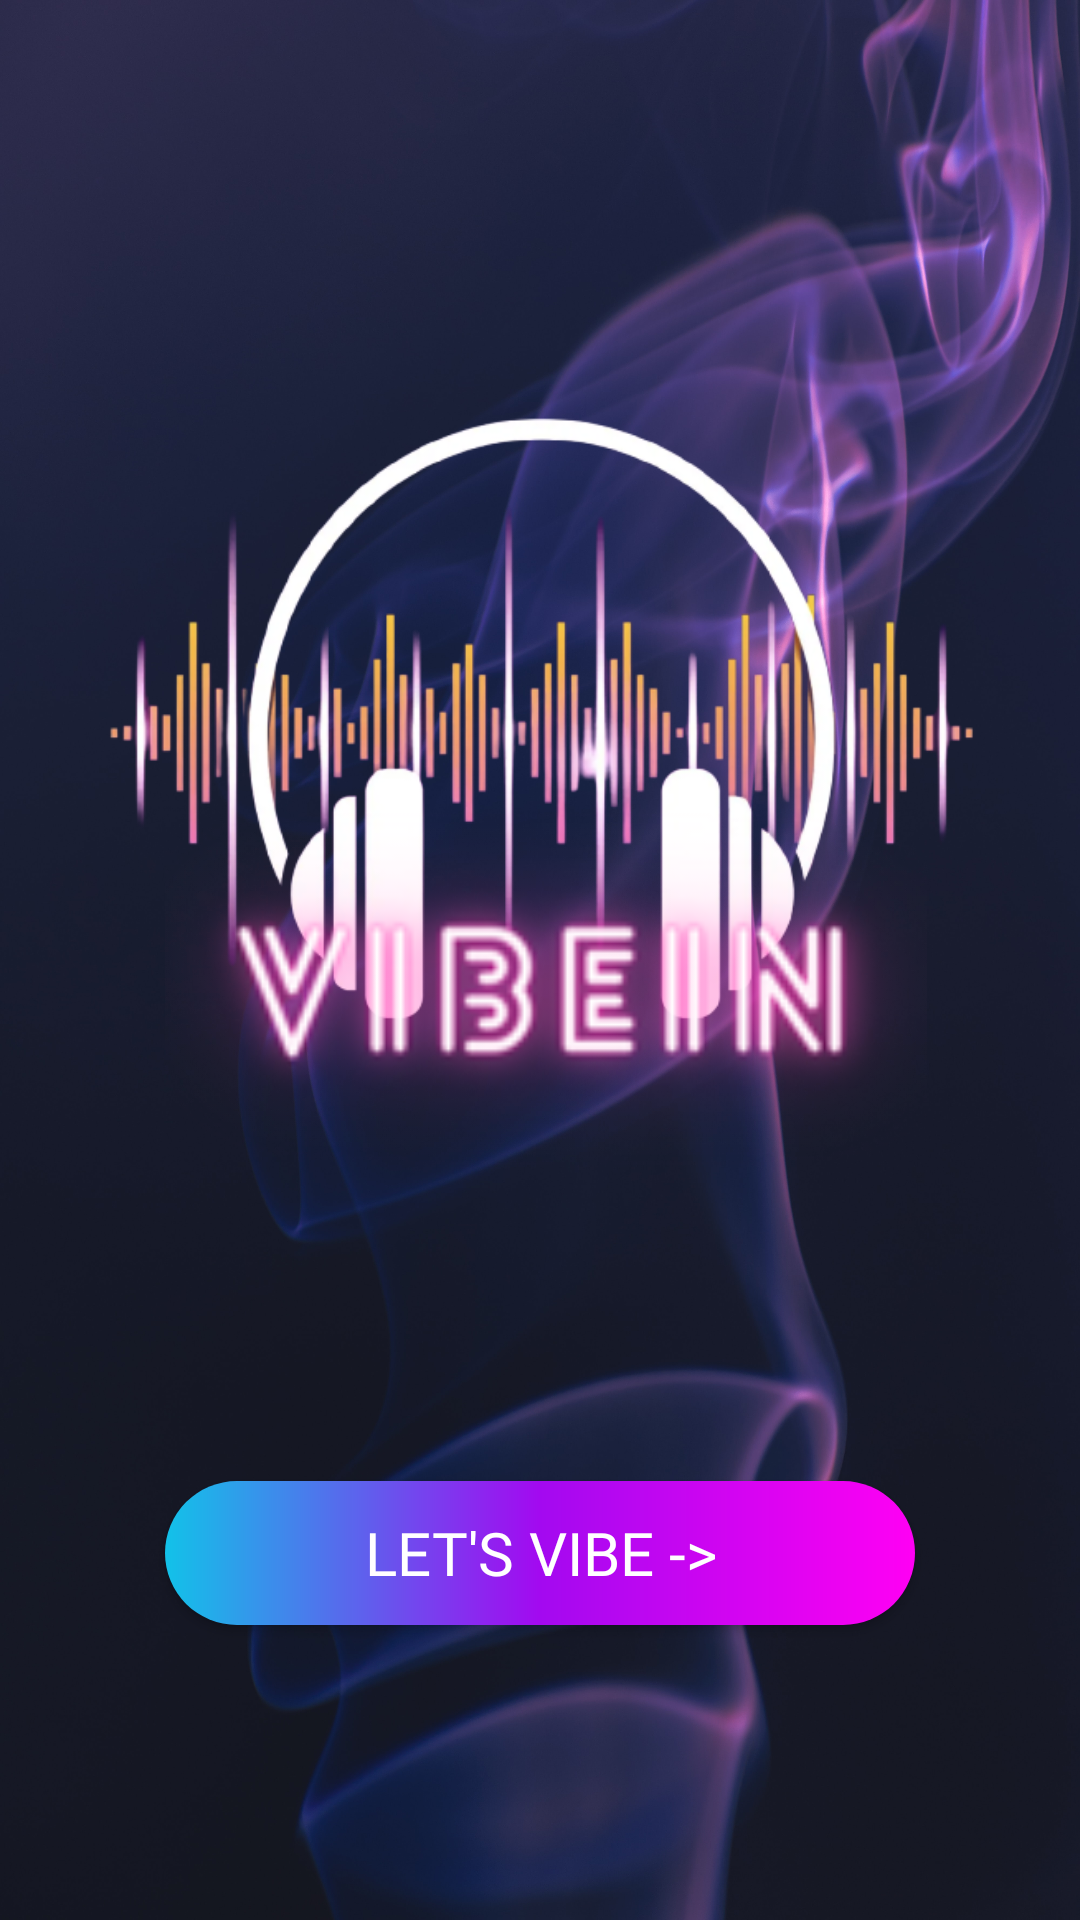

Write the Android layout XML for this screen, with the resource values it uses.
<!-- AndroidManifest.xml: application theme Theme.Vibein -->
<!-- res/layout/activity_main.xml -->
<?xml version="1.0" encoding="utf-8"?>
<androidx.constraintlayout.widget.ConstraintLayout xmlns:android="http://schemas.android.com/apk/res/android"
    xmlns:app="http://schemas.android.com/apk/res-auto"
    xmlns:tools="http://schemas.android.com/tools"
    android:layout_width="match_parent"
    android:layout_height="match_parent"
    android:background="@drawable/purple_smoke"
    tools:context=".MainActivity">

    <ImageView
        android:id="@+id/imageView2"
        android:layout_width="306dp"
        android:layout_height="306dp"
        android:layout_marginStart="30dp"
        android:layout_marginTop="92dp"
        android:layout_marginEnd="30dp"
        app:layout_constraintEnd_toEndOf="parent"
        app:layout_constraintStart_toStartOf="parent"
        app:layout_constraintTop_toTopOf="parent"
        app:srcCompat="@drawable/headset" />


    <Button
        android:id="@+id/get_start_btn"
        android:layout_width="250dp"
        android:layout_height="wrap_content"
        android:layout_marginVertical="100dp"
        android:layout_marginStart="100dp"
        android:layout_marginTop="70dp"
        android:layout_marginEnd="100dp"
        android:layout_marginBottom="100dp"
        android:background="@drawable/button1"
        android:fontFamily="@font/audiowide"
        android:onClick="perform"
        android:padding="5dp"
        android:text="Let's Vibe ->"
        android:textColor="@android:color/white"
        android:textSize="20sp"
        app:layout_constraintBottom_toBottomOf="parent"
        app:layout_constraintEnd_toEndOf="parent"
        app:layout_constraintStart_toStartOf="parent"
        app:layout_constraintTop_toBottomOf="@+id/imageView2"
        app:layout_constraintVertical_bias="0.723" />

    <ImageView
        android:id="@+id/imageView"
        android:layout_width="254dp"
        android:layout_height="274dp"
        android:layout_marginStart="28dp"
        android:layout_marginTop="24dp"
        android:layout_marginEnd="24dp"
        app:layout_constraintBottom_toBottomOf="parent"
        app:layout_constraintEnd_toEndOf="@+id/imageView2"
        app:layout_constraintHorizontal_bias="0.0"
        app:layout_constraintStart_toEndOf="@+id/imageView2"
        app:layout_constraintStart_toStartOf="@+id/imageView2"
        app:layout_constraintTop_toTopOf="parent"
        app:layout_constraintVertical_bias="0.512"
        app:srcCompat="@drawable/vibein_logo" />


</androidx.constraintlayout.widget.ConstraintLayout>
<!-- resources referenced by this layout -->
<resources>
  <!-- drawable button1 (drawable) -->
  <?xml version="1.0" encoding="utf-8"?>
  <shape xmlns:android="http://schemas.android.com/apk/res/android" android:shape="rectangle">
      <gradient android:startColor="#12c2e9" android:centerColor="#A309F0" android:endColor="#FF00F3"></gradient>
      <corners android:radius="50dp"></corners>
  </shape>
  <!-- drawable headset: png bitmap (drawable, 120077 bytes) -->
  <!-- drawable purple_smoke: jpeg bitmap (drawable, 593521 bytes) -->
  <!-- drawable vibein_logo: png bitmap (drawable, 24142 bytes) -->
  <style name="Theme.Vibein" parent="Theme.AppCompat.Light.NoActionBar">
          
          <item name="colorPrimary">@color/purple_500</item>
          <item name="colorPrimaryVariant">@color/purple_700</item>
          <item name="colorOnPrimary">@color/white</item>
          
          <item name="colorSecondary">@color/teal_200</item>
          <item name="colorSecondaryVariant">@color/teal_700</item>
          <item name="colorOnSecondary">@color/black</item>
          
          <item name="android:statusBarColor">?attr/colorPrimaryVariant</item>
          
      </style>
  <color name="purple_500">#FF6200EE</color>
  <color name="purple_700">#FF3700B3</color>
  <color name="white">#FFFFFFFF</color>
  <color name="teal_200">#FF03DAC5</color>
  <color name="teal_700">#FF018786</color>
  <color name="black">#FF000000</color>
</resources>
